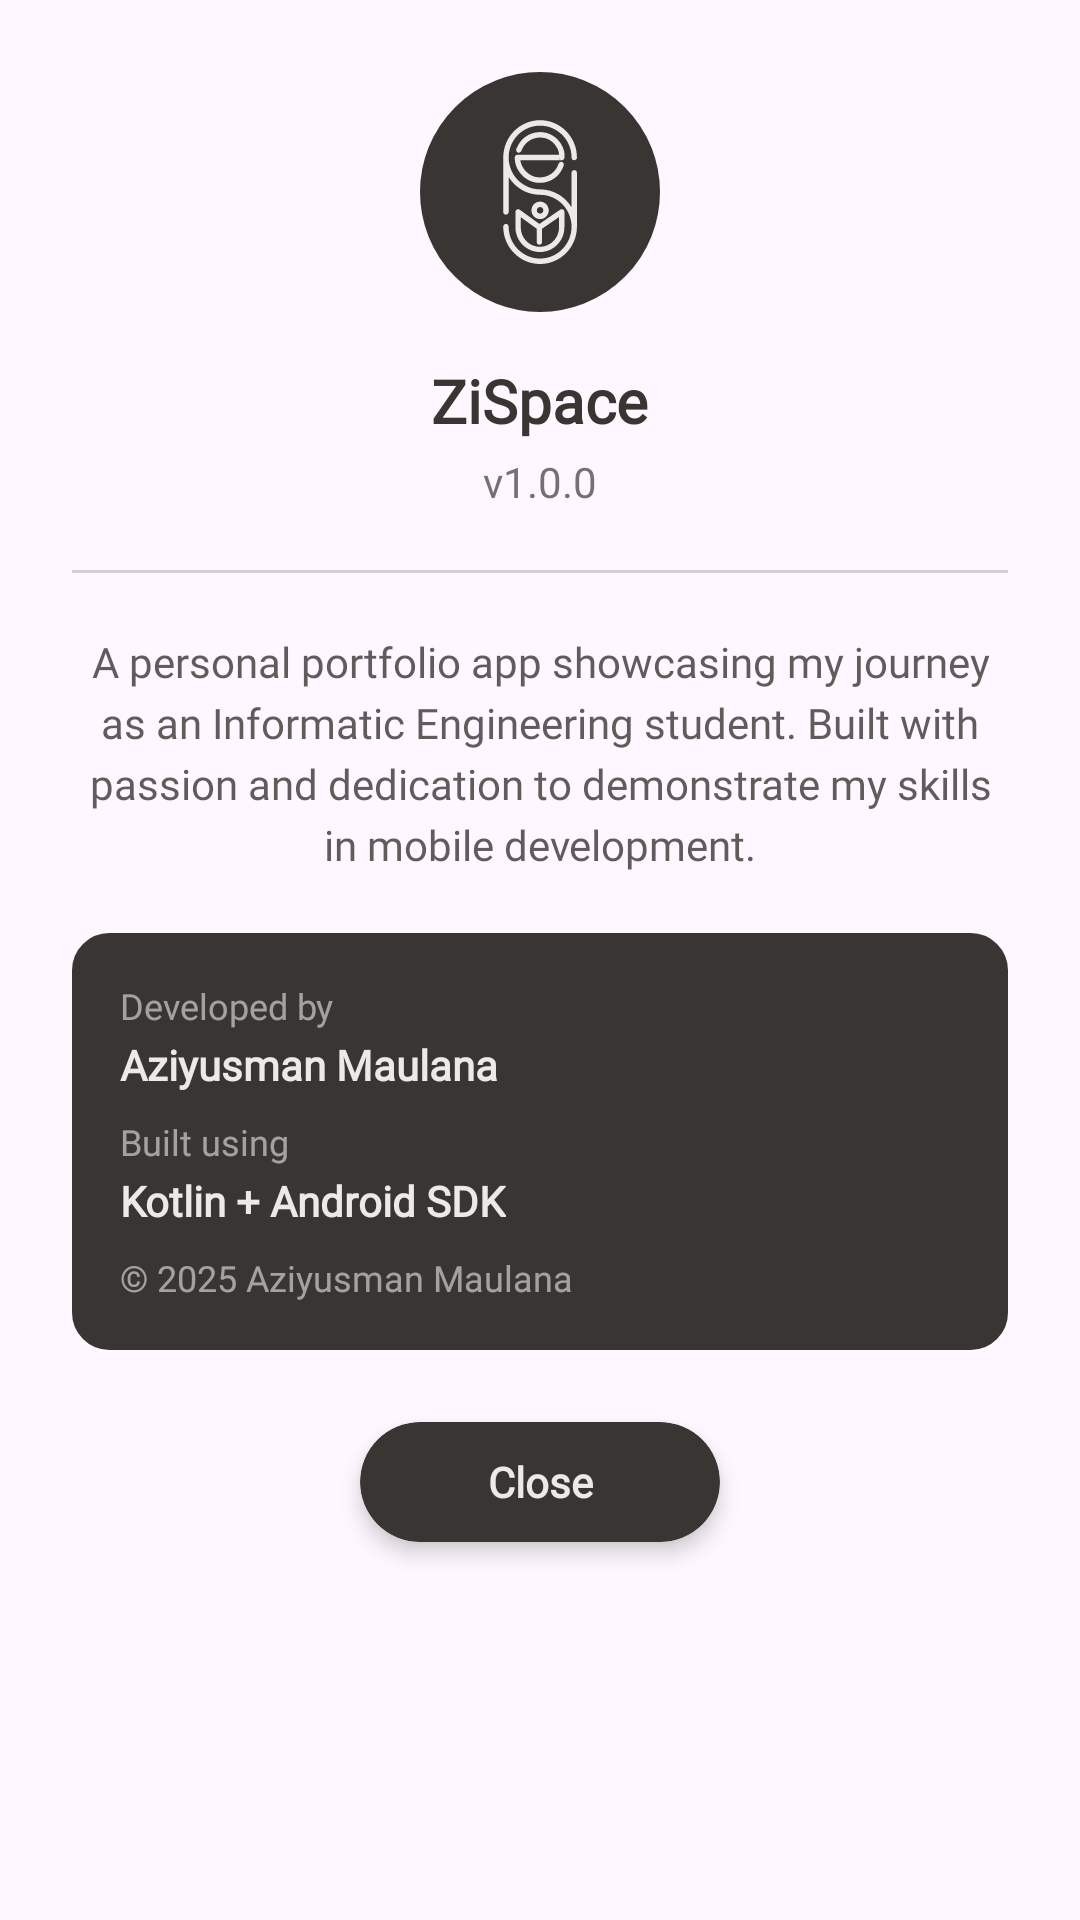

Android layout source for this screen:
<!-- AndroidManifest.xml: application theme Theme.ZiSpace -->
<!-- res/layout/dialog_about.xml -->
<?xml version="1.0" encoding="utf-8"?>
<LinearLayout xmlns:android="http://schemas.android.com/apk/res/android"
    xmlns:app="http://schemas.android.com/apk/res-auto"
    android:layout_width="match_parent"
    android:layout_height="wrap_content"
    android:orientation="vertical"
    android:background="@drawable/dialog_background"
    android:padding="24dp">

    
    <ImageView
        android:id="@+id/app_icon"
        android:layout_width="80dp"
        android:layout_height="80dp"
        android:layout_gravity="center_horizontal"
        android:src="@drawable/logo_home_light"
        android:background="@drawable/circle_background"
        android:padding="16dp"
        android:contentDescription="@string/app_name" />

    
    <TextView
        android:id="@+id/app_name_dialog"
        android:layout_width="wrap_content"
        android:layout_height="wrap_content"
        android:layout_gravity="center_horizontal"
        android:layout_marginTop="16dp"
        android:text="@string/app_name"
        android:textSize="20sp"
        android:textStyle="bold"
        android:textColor="@color/text_primary_dark"
        android:fontFamily="@font/quicksand_bold" />

    
    <TextView
        android:id="@+id/app_version"
        android:layout_width="wrap_content"
        android:layout_height="wrap_content"
        android:layout_gravity="center_horizontal"
        android:layout_marginTop="4dp"
        android:text="@string/app_version"
        android:textSize="14sp"
        android:textColor="@color/text_primary_dark"
        android:fontFamily="@font/quicksand_medium"
        android:alpha="0.7" />

    
    <View
        android:layout_width="match_parent"
        android:layout_height="1dp"
        android:layout_marginTop="20dp"
        android:layout_marginBottom="20dp"
        android:background="@color/text_primary_dark"
        android:alpha="0.2" />

    
    <TextView
        android:id="@+id/app_description"
        android:layout_width="match_parent"
        android:layout_height="wrap_content"
        android:text="@string/app_description"
        android:textSize="14sp"
        android:textColor="@color/text_primary_dark"
        android:fontFamily="@font/quicksand_medium"
        android:gravity="center"
        android:alpha="0.8"
        android:lineSpacingExtra="4dp" />

    
    <LinearLayout
        android:layout_width="match_parent"
        android:layout_height="wrap_content"
        android:layout_marginTop="20dp"
        android:orientation="vertical"
        android:background="@drawable/info_card_background"
        android:padding="16dp">

        <TextView
            android:layout_width="wrap_content"
            android:layout_height="wrap_content"
            android:text="@string/developed_by"
            android:textSize="12sp"
            android:textColor="@color/text_primary"
            android:fontFamily="@font/quicksand_medium"
            android:alpha="0.6" />

        <TextView
            android:id="@+id/developer_name"
            android:layout_width="wrap_content"
            android:layout_height="wrap_content"
            android:layout_marginTop="2dp"
            android:text="@string/developer_name"
            android:textSize="14sp"
            android:textStyle="bold"
            android:textColor="@color/text_primary"
            android:fontFamily="@font/quicksand_bold" />

        <TextView
            android:layout_width="wrap_content"
            android:layout_height="wrap_content"
            android:layout_marginTop="8dp"
            android:text="@string/built_with"
            android:textSize="12sp"
            android:textColor="@color/text_primary"
            android:fontFamily="@font/quicksand_medium"
            android:alpha="0.6" />

        <TextView
            android:id="@+id/tech_stack"
            android:layout_width="wrap_content"
            android:layout_height="wrap_content"
            android:layout_marginTop="2dp"
            android:text="@string/tech_stack"
            android:textSize="14sp"
            android:textStyle="bold"
            android:textColor="@color/text_primary"
            android:fontFamily="@font/quicksand_bold" />

        <TextView
            android:layout_width="wrap_content"
            android:layout_height="wrap_content"
            android:layout_marginTop="8dp"
            android:text="@string/copyright"
            android:textSize="12sp"
            android:textColor="@color/text_primary"
            android:fontFamily="@font/quicksand_medium"
            android:alpha="0.6" />

    </LinearLayout>

    
    <androidx.cardview.widget.CardView
        android:id="@+id/close_button"
        android:layout_width="120dp"
        android:layout_height="40dp"
        android:layout_gravity="center_horizontal"
        android:layout_marginTop="24dp"
        app:cardCornerRadius="20dp"
        app:cardElevation="4dp"
        app:cardBackgroundColor="@color/background_2"
        android:clickable="true"
        android:focusable="true"
        android:foreground="?android:attr/selectableItemBackground">

        <TextView
            android:layout_width="match_parent"
            android:layout_height="match_parent"
            android:text="@string/close"
            android:textSize="14sp"
            android:textStyle="bold"
            android:textColor="@color/text_primary"
            android:fontFamily="@font/quicksand_bold"
            android:gravity="center" />

    </androidx.cardview.widget.CardView>

</LinearLayout>
<!-- resources referenced by this layout -->
<resources>
  <color name="background_2">#393533</color>"&gt;
  <color name="text_primary">#EDE9E6</color>
  <color name="text_primary_dark">#393533</color>
  <!-- drawable circle_background (drawable) -->
  <?xml version="1.0" encoding="utf-8"?>
  <shape xmlns:android="http://schemas.android.com/apk/res/android"
      android:shape="oval">
      <solid android:color="@color/background_2" />
      <stroke
          android:width="2dp"
          android:color="@color/text_primary_dark"
          android:alpha="0.1" />
  </shape>
  <!-- drawable info_card_background (drawable) -->
  <?xml version="1.0" encoding="utf-8"?>
  <shape xmlns:android="http://schemas.android.com/apk/res/android"
      android:shape="rectangle">
      <solid android:color="@color/background_2" />
      <corners android:radius="12dp" />
      <stroke
          android:width="1dp"
          android:color="@color/text_primary_dark"
          android:alpha="0.1" />
  </shape>
  <!-- drawable logo_home_light: vector/xml drawable (drawable, 6789 chars, omitted) -->
  <string name="app_description">A personal portfolio app showcasing my journey as an Informatic Engineering student. Built with passion and dedication to demonstrate my skills in mobile development.</string>
  <string name="app_name">ZiSpace</string>
  <string name="app_version">v1.0.0</string>
  <string name="built_with">Built using</string>
  <string name="close">Close</string>
  <string name="copyright">© 2025 Aziyusman Maulana</string>
  <string name="developed_by">Developed by</string>
  <string name="developer_name">Aziyusman Maulana</string>
  <string name="tech_stack">Kotlin + Android SDK</string>
  <style name="Theme.ZiSpace" parent="Base.Theme.ZiSpace" />
  <style name="Base.Theme.ZiSpace" parent="Theme.Material3.DayNight.NoActionBar">
  
      </style>
</resources>
